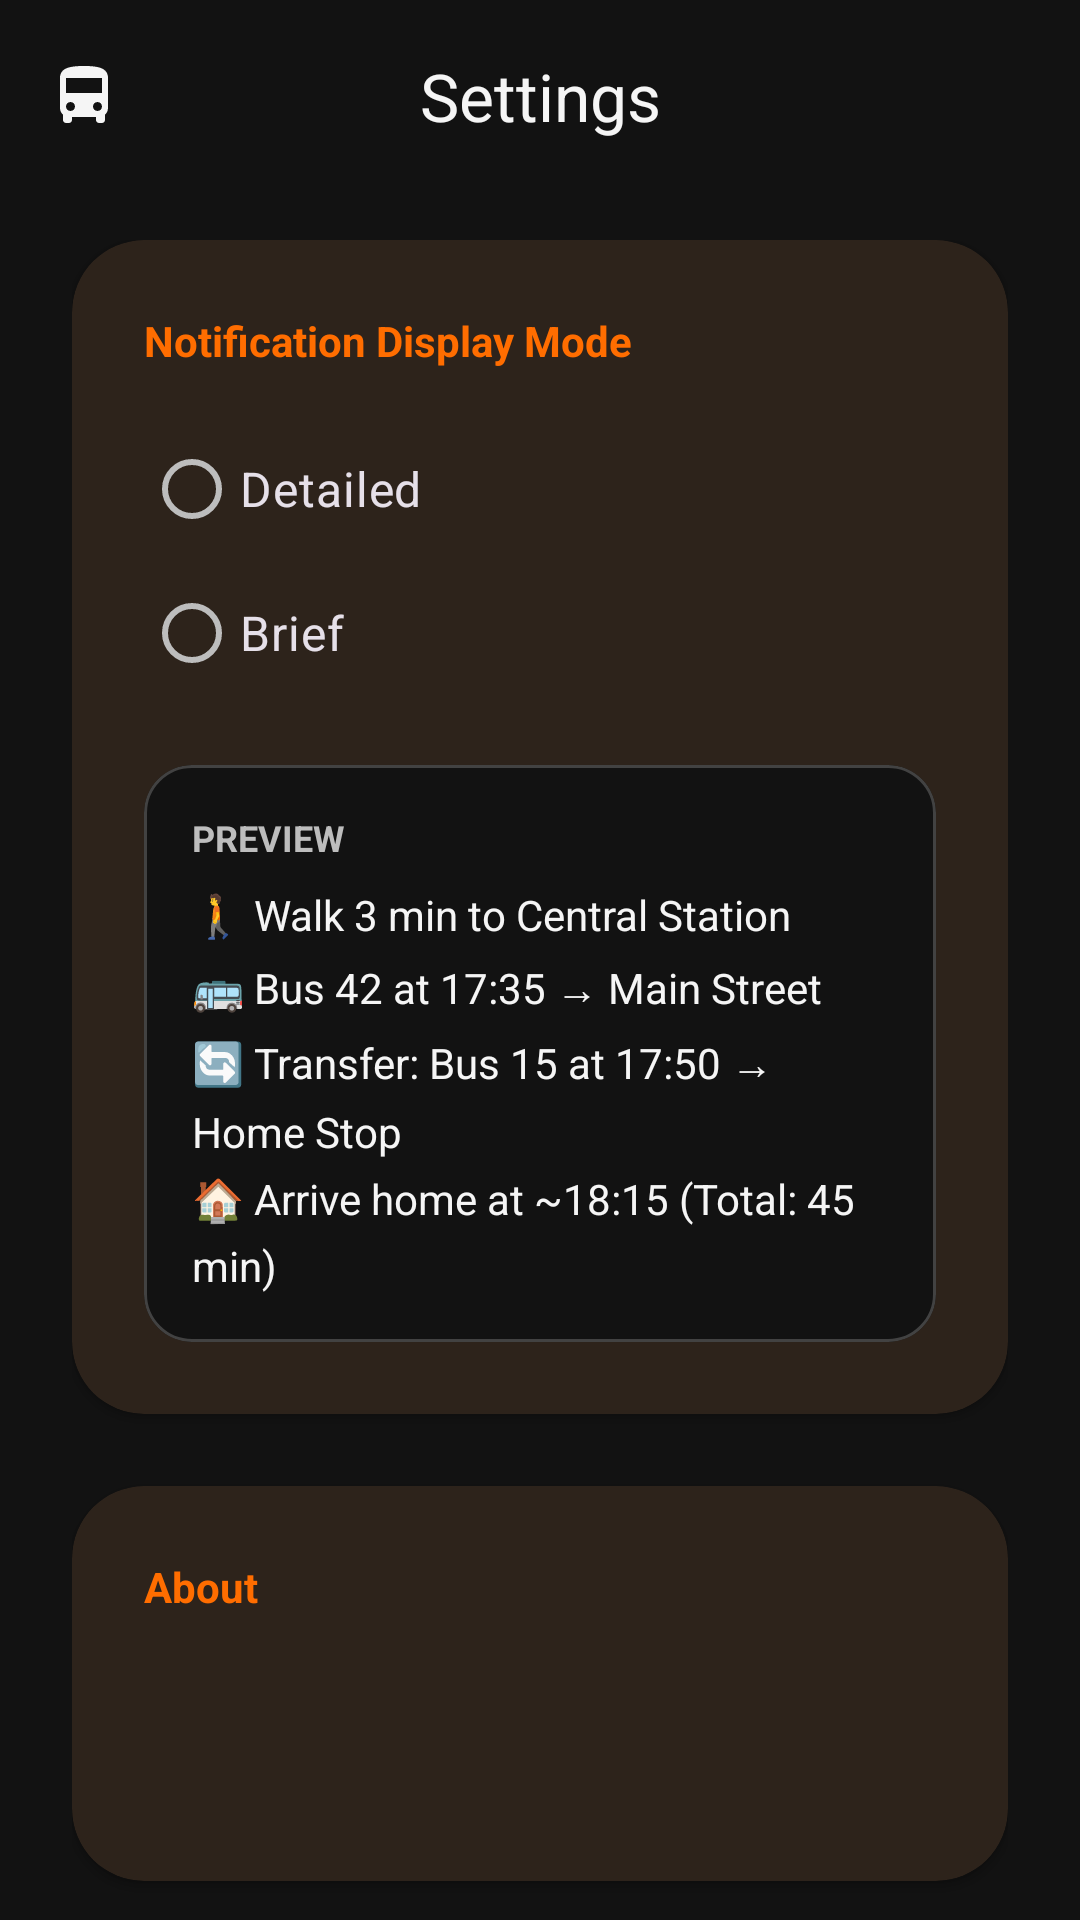

Reconstruct the res/layout file that produces this screen, plus the resources it refers to.
<!-- AndroidManifest.xml: application theme Theme.TimeToGo -->
<!-- res/layout/fragment_settings.xml -->
<?xml version="1.0" encoding="utf-8"?>
<androidx.coordinatorlayout.widget.CoordinatorLayout
    xmlns:android="http://schemas.android.com/apk/res/android"
    xmlns:app="http://schemas.android.com/apk/res-auto"
    android:layout_width="match_parent"
    android:layout_height="match_parent"
    android:background="?android:attr/colorBackground"
    android:fitsSystemWindows="true">

    <com.google.android.material.appbar.AppBarLayout
        android:layout_width="match_parent"
        android:layout_height="wrap_content"
        android:background="@android:color/transparent"
        app:elevation="0dp"
        android:fitsSystemWindows="true">

        <com.google.android.material.appbar.MaterialToolbar
            android:id="@+id/toolbar"
            android:layout_width="match_parent"
            android:layout_height="?attr/actionBarSize"
            android:background="@android:color/transparent"
            app:navigationIcon="@drawable/ic_notification"
            app:navigationIconTint="?attr/colorOnBackground"
            app:title="@string/settings_title"
            app:titleCentered="true"
            app:titleTextColor="?attr/colorOnBackground" />

    </com.google.android.material.appbar.AppBarLayout>

    <androidx.core.widget.NestedScrollView
        android:layout_width="match_parent"
        android:layout_height="match_parent"
        app:layout_behavior="@string/appbar_scrolling_view_behavior"
        android:clipToPadding="false"
        android:paddingBottom="48dp">

        <LinearLayout
            android:layout_width="match_parent"
            android:layout_height="wrap_content"
            android:orientation="vertical"
            android:paddingHorizontal="24dp"
            android:paddingTop="16dp">

            
            <com.google.android.material.card.MaterialCardView
                android:layout_width="match_parent"
                android:layout_height="wrap_content"
                android:layout_marginBottom="24dp">

                <LinearLayout
                    android:layout_width="match_parent"
                    android:layout_height="wrap_content"
                    android:orientation="vertical"
                    android:padding="24dp">

                    <TextView
                        android:layout_width="wrap_content"
                        android:layout_height="wrap_content"
                        android:layout_marginBottom="16dp"
                        android:text="@string/notification_mode_label"
                        android:textColor="?attr/colorPrimary"
                        android:textSize="14sp"
                        android:textStyle="bold" />

                    <RadioGroup
                        android:id="@+id/notification_mode_group"
                        android:layout_width="match_parent"
                        android:layout_height="wrap_content"
                        android:orientation="vertical">

                        <com.google.android.material.radiobutton.MaterialRadioButton
                            android:id="@+id/radio_detailed"
                            android:layout_width="match_parent"
                            android:layout_height="wrap_content"
                            android:paddingVertical="8dp"
                            android:textSize="16sp"
                            android:text="@string/mode_detailed" />

                        <com.google.android.material.radiobutton.MaterialRadioButton
                            android:id="@+id/radio_brief"
                            android:layout_width="match_parent"
                            android:layout_height="wrap_content"
                            android:paddingVertical="8dp"
                            android:textSize="16sp"
                            android:text="@string/mode_brief" />

                    </RadioGroup>

                    
                    <com.google.android.material.card.MaterialCardView
                        android:layout_width="match_parent"
                        android:layout_height="wrap_content"
                        android:layout_marginTop="20dp"
                        app:cardBackgroundColor="?android:attr/colorBackground"
                        app:cardCornerRadius="16dp"
                        app:cardElevation="0dp"
                        app:strokeWidth="1dp"
                        app:strokeColor="@color/outline_variant">

                        <LinearLayout
                            android:layout_width="match_parent"
                            android:layout_height="wrap_content"
                            android:orientation="vertical"
                            android:padding="16dp">

                            <TextView
                                android:layout_width="wrap_content"
                                android:layout_height="wrap_content"
                                android:layout_marginBottom="8dp"
                                android:text="Preview"
                                android:textColor="?attr/colorOnSurfaceVariant"
                                android:textSize="12sp"
                                android:textAllCaps="true"
                                android:textStyle="bold" />

                            <TextView
                                android:id="@+id/preview_text"
                                android:layout_width="match_parent"
                                android:layout_height="wrap_content"
                                android:text="@string/detailed_preview"
                                android:textColor="?attr/colorOnSurface"
                                android:textSize="14sp"
                                android:lineSpacingExtra="6dp" />

                        </LinearLayout>

                    </com.google.android.material.card.MaterialCardView>

                </LinearLayout>

            </com.google.android.material.card.MaterialCardView>



            
            <com.google.android.material.card.MaterialCardView
                android:layout_width="match_parent"
                android:layout_height="wrap_content"
                android:layout_marginBottom="24dp">

                <LinearLayout
                    android:layout_width="match_parent"
                    android:layout_height="wrap_content"
                    android:orientation="vertical"
                    android:padding="24dp">

                    <TextView
                        android:layout_width="wrap_content"
                        android:layout_height="wrap_content"
                        android:layout_marginBottom="16dp"
                        android:text="@string/about_section"
                        android:textColor="?attr/colorPrimary"
                        android:textSize="14sp"
                        android:textStyle="bold" />

                    <TextView
                        android:id="@+id/version_text"
                        android:layout_width="match_parent"
                        android:layout_height="wrap_content"
                        android:layout_marginBottom="8dp"
                        android:textSize="16sp"
                        android:textStyle="bold"
                        android:textColor="?attr/colorOnSurface" />

                    <TextView
                        android:id="@+id/attribution_text"
                        android:layout_width="match_parent"
                        android:layout_height="wrap_content"
                        android:textSize="14sp"
                        android:textColor="?attr/colorOnSurfaceVariant"
                        android:autoLink="web"
                        android:linksClickable="true"
                        android:lineSpacingExtra="4dp" />

                </LinearLayout>

            </com.google.android.material.card.MaterialCardView>

            
            <com.google.android.material.card.MaterialCardView
                android:layout_width="match_parent"
                android:layout_height="wrap_content"
                android:layout_marginBottom="24dp">

                <LinearLayout
                    android:layout_width="match_parent"
                    android:layout_height="wrap_content"
                    android:orientation="vertical"
                    android:padding="24dp">

                    <TextView
                        android:layout_width="wrap_content"
                        android:layout_height="wrap_content"
                        android:layout_marginBottom="16dp"
                        android:text="Developer"
                        android:textColor="?attr/colorPrimary"
                        android:textSize="14sp"
                        android:textStyle="bold" />

                    <com.google.android.material.button.MaterialButton
                        android:id="@+id/debug_button"
                        style="@style/Widget.Material3.Button.TonalButton"
                        android:layout_width="match_parent"
                        android:layout_height="56dp"
                        android:text="@string/debug_menu"
                        app:cornerRadius="28dp"
                        app:icon="@drawable/ic_notification"
                        app:iconGravity="textStart" />

                </LinearLayout>

            </com.google.android.material.card.MaterialCardView>

        </LinearLayout>

    </androidx.core.widget.NestedScrollView>

</androidx.coordinatorlayout.widget.CoordinatorLayout>
<!-- resources referenced by this layout -->
<resources>
  <color name="outline_variant">#424242</color>
  <!-- drawable ic_notification (drawable) -->
  <?xml version="1.0" encoding="utf-8"?>
  <vector xmlns:android="http://schemas.android.com/apk/res/android"
      android:width="24dp"
      android:height="24dp"
      android:viewportWidth="24"
      android:viewportHeight="24"
      android:tint="?attr/colorControlNormal">
      
      <path
          android:fillColor="#FFFFFF"
          android:pathData="M4,16c0,0.88 0.39,1.67 1,2.22V20c0,0.55 0.45,1 1,1h1c0.55,0 1,-0.45 1,-1v-1h8v1c0,0.55 0.45,1 1,1h1c0.55,0 1,-0.45 1,-1v-1.78c0.61,-0.55 1,-1.34 1,-2.22V6c0,-3.5 -3.58,-4 -8,-4s-8,0.5 -8,4v10zM7.5,17c-0.83,0 -1.5,-0.67 -1.5,-1.5S6.67,14 7.5,14s1.5,0.67 1.5,1.5S8.33,17 7.5,17zM16.5,17c-0.83,0 -1.5,-0.67 -1.5,-1.5s0.67,-1.5 1.5,-1.5 1.5,0.67 1.5,1.5 -0.67,1.5 -1.5,1.5zM18,11H6V6h12v5z" />
  </vector>
  <string name="about_section">About</string>
  <string name="debug_menu">Debug Menu</string>
  <string name="detailed_preview">\uD83D\uDEB6 Walk 3 min to Central Station\n\uD83D\uDE8C Bus 42 at 17:35 → Main Street\n\uD83D\uDD04 Transfer: Bus 15 at 17:50 → Home Stop\n\uD83C\uDFE0 Arrive home at ~18:15 (Total: 45 min)</string>
  <string name="mode_brief">Brief</string>
  <string name="mode_detailed">Detailed</string>
  <string name="notification_mode_label">Notification Display Mode</string>
  <string name="settings_title">Settings</string>
  <color name="primary">#FF6D00</color>
  <color name="primary_dark">#E65100</color>
  <color name="on_primary">#FFFFFF</color>
  <color name="secondary">#424242</color>
  <color name="on_secondary">#FFFFFF</color>
  <color name="tertiary">#757575</color>
  <color name="on_tertiary">#FFFFFF</color>
  <color name="background">#121212</color>
  <color name="surface">#1E1E1E</color>
  <color name="surface_variant">#2A2A2A</color>
  <color name="on_background">#F5F5F5</color>
  <color name="on_surface">#F5F5F5</color>
  <color name="on_surface_variant">#BDBDBD</color>
  <color name="error">#CF6679</color>
  <color name="on_error">#000000</color>
  <color name="status_active">#3E2700</color>
  <color name="status_inactive">#3E1F1F</color>
  <style name="Widget.TimeToGo.CardView" parent="Widget.Material3.CardView.Filled">
          <item name="cardBackgroundColor">@color/surface</item>
          <item name="cardElevation">2dp</item>
          <item name="cornerFamily">rounded</item>
          <item name="cardCornerRadius">24dp</item>
          <item name="strokeWidth">0dp</item>
      </style>
</resources>
